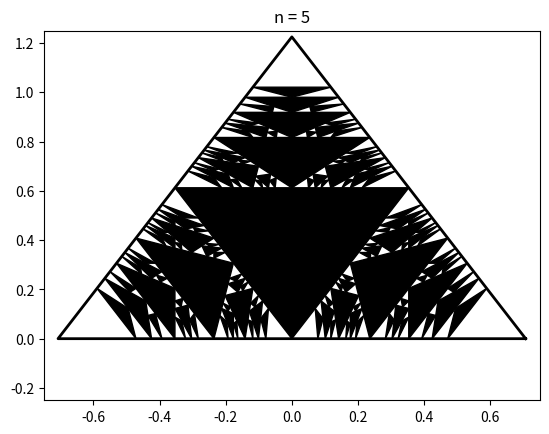

The script that saved this image:
#version of Python: 2.7.17
#versions of packages:
#matplotlib==2.2.5
#numpy==1.16.6
# [redacted]

import numpy as np
import matplotlib as mp
import matplotlib.pyplot as plt
import matplotlib.animation as manimation

N = 5 #number of iterations
maxSideLength = 0.03 #drawing condition -- length of side < maxSideLength

def ABCtoXY(ABCvertex): #It's function of coordinates transform (a:b:c) -> (x, y)
  u = ABCvertex[0] / (ABCvertex[0] + ABCvertex[1] + ABCvertex[2])
  v = ABCvertex[1] / (ABCvertex[0] + ABCvertex[1] + ABCvertex[2])
  w = ABCvertex[2] / (ABCvertex[0] + ABCvertex[1] + ABCvertex[2])
  return np.array([np.sqrt(1./2.) * (u - v), np.sqrt(3./2.) * w])

#3 types of mappings from Rauzy induction in (a,b,c)-coordinates:
def newABCvertex1(v):
  return np.array([v[0] + v[1] + v[2], v[1], v[2]])
def newABCvertex2(v):
  return np.array([v[0], v[0] + v[1] + v[2], v[2]])
def newABCvertex3(v):
  return np.array([v[0], v[1], v[0] + v[1] + v[2]])

#Class for triangle:
class ABCTriangle: 
  def __init__(self, V):
    self.v = np.array(V)
  
  def getXYcoords(self):
    return np.array([ABCtoXY(self.v[0]),  ABCtoXY(self.v[1]),  ABCtoXY(self.v[2])])
  
  #Functions for creating new triangles using Rauzy induction:
  def newABCTriangle1(self):
    return ABCTriangle([newABCvertex1(self.v[0]), newABCvertex1(self.v[1]), newABCvertex1(self.v[2])])
  def newABCTriangle2(self):
    return ABCTriangle([newABCvertex2(self.v[0]), newABCvertex2(self.v[1]), newABCvertex2(self.v[2])])
  def newABCTriangle3(self):
    return ABCTriangle([newABCvertex3(self.v[0]), newABCvertex3(self.v[1]), newABCvertex3(self.v[2])])
  
  def maxSide(self): #The function of finding the length of the longest side
    VertexesCoords = self.getXYcoords()
    a = np.sqrt(((VertexesCoords[1] - VertexesCoords[0]) ** 2).sum())
    b = np.sqrt(((VertexesCoords[2] - VertexesCoords[1]) ** 2).sum())
    c = np.sqrt(((VertexesCoords[0] - VertexesCoords[2]) ** 2).sum())   
    return max(a, b, c)

def rescale(v, eps = 0.999): #Scaling the triangle, it is necessary for a better quality of the gif-image
  center = (v[0] + v[1] + v[2]) / 3
  return np.array([center + (v[0] - center) * eps, center + (v[1] - center) * eps, center + (v[2] - center) * eps])




fig, ax = plt.subplots() 
plt.xlim(-0.75, 0.75)
plt.ylim(-0.25, 1.25)
writer = manimation.ImageMagickWriter(fps = 0.5)
writer.setup(fig, "SimpleAnimation.gif" , 300)


T0 = ABCTriangle([[1, 0, 0], [0, 1, 0], [0, 0, 1]]) #boundary triangle
T = ABCTriangle([[1./2., 1./2., 0], [1./2., 0, 1./2.], [0, 1./2., 1./2.]]) #central triangle

ax.add_patch(plt.Polygon(T.getXYcoords(), color = 'black')) #central triangle plotting
ax.add_line(mp.lines.Line2D ([T0.getXYcoords()[0][0], T0.getXYcoords()[1][0], T0.getXYcoords()[2][0], T0.getXYcoords()[0][0]], [T0.getXYcoords()[0][1], T0.getXYcoords()[1][1], T0.getXYcoords()[2][1], T0.getXYcoords()[0][1]], color="black", linewidth = 2)) #boundary plotting

plt.title("n = 1")
writer.grab_frame()

prevTriangles = []
prevTriangles.append(T)

for k in range(N - 1): #main cycle
  plt.title("n = %i" % (k + 2))
  tmp = []
  for t in prevTriangles: #cycle to create new triangles layer
    if (t.maxSide() > maxSideLength): #drawing condition check
      tmp.append(t.newABCTriangle1())
      tmp.append(t.newABCTriangle2())
      tmp.append(t.newABCTriangle3())
  prevTriangles = tmp
  for t in tmp: #cycle to plot triangles of current layer
    if (t.maxSide() > maxSideLength): #drawing condition check
      ax.add_patch(plt.Polygon(t.getXYcoords(), color = 'black')) #plotting of triangle body
  writer.grab_frame()
